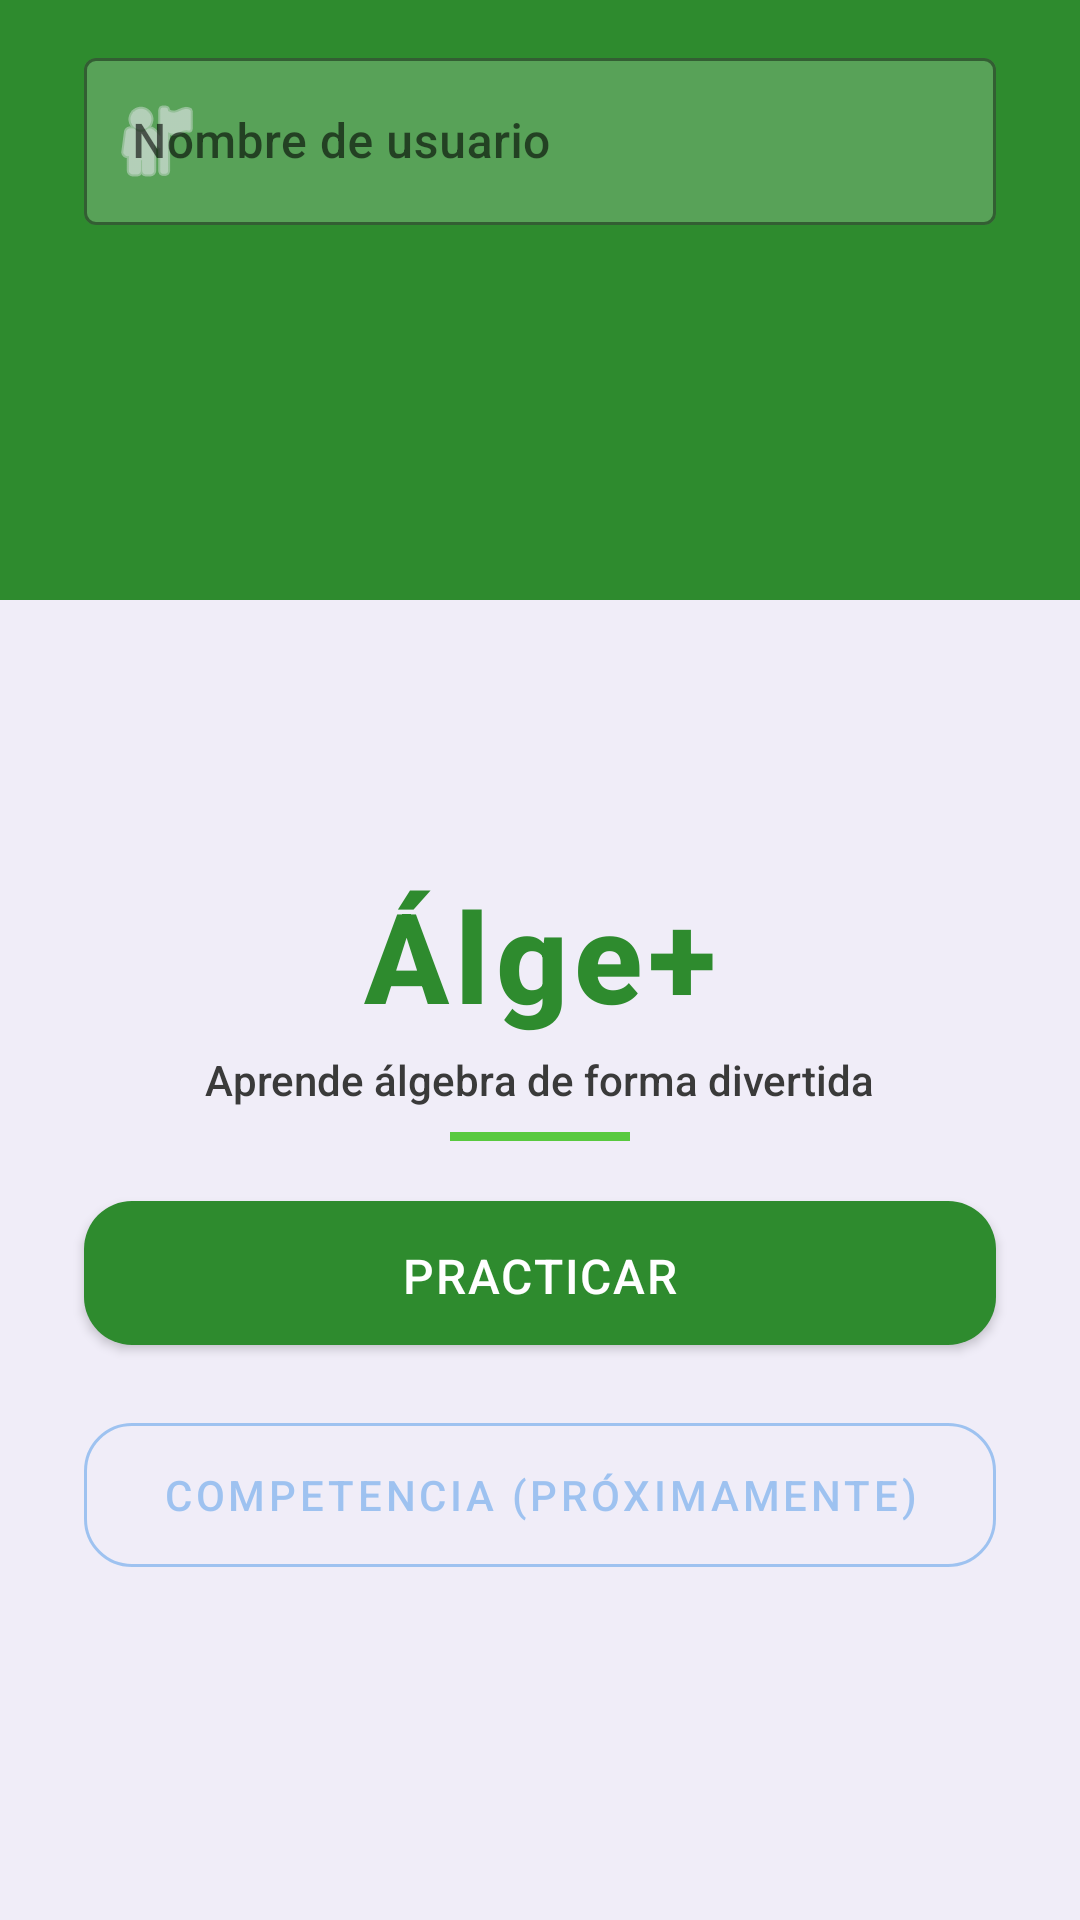

The Android layout XML behind this screen, and the referenced resources:
<!-- AndroidManifest.xml: application theme Theme.AlgePlus -->
<!-- res/layout/activity_main.xml -->
<?xml version="1.0" encoding="utf-8"?>
<androidx.constraintlayout.widget.ConstraintLayout
    xmlns:android="http://schemas.android.com/apk/res/android"
    xmlns:app="http://schemas.android.com/apk/res-auto"
    android:layout_width="match_parent"
    android:layout_height="match_parent"
    android:background="@color/colorBackground">

    
    <View
        android:id="@+id/waveTop"
        android:layout_width="match_parent"
        android:layout_height="200dp"
        android:background="@color/colorPrimary"
        app:layout_constraintTop_toTopOf="parent"
        app:layout_constraintStart_toStartOf="parent" />

    
    <com.google.android.material.textfield.TextInputLayout
        android:id="@+id/tilUsername"
        style="@style/Widget.MaterialComponents.TextInputLayout.OutlinedBox"
        android:layout_width="0dp"
        android:layout_height="wrap_content"
        android:layout_marginStart="@dimen/main_btn_margin_start"
        android:layout_marginEnd="@dimen/main_btn_margin_start"
        android:layout_marginTop="@dimen/main_btn_margin_top"
        android:hint="@string/hint_username"
        app:boxBackgroundColor="@color/colorWhiteTranslucent"
        app:boxStrokeColor="@color/colorBackground"
        app:hintTextColor="@color/colorBackground"
        app:startIconDrawable="@android:drawable/ic_menu_myplaces"
        app:startIconTint="@color/colorBackground"
        app:layout_constraintTop_toTopOf="parent"
        app:layout_constraintStart_toStartOf="parent"
        app:layout_constraintEnd_toEndOf="parent">

        <com.google.android.material.textfield.TextInputEditText
            android:id="@+id/etUsername"
            android:layout_width="match_parent"
            android:layout_height="wrap_content"
            android:inputType="textPersonName|textCapWords"
            android:maxLines="1"
            android:textColor="@color/colorBackground"
            android:imeOptions="actionDone" />

    </com.google.android.material.textfield.TextInputLayout>

    
    <ImageView
        android:id="@+id/ivLogo"
        android:layout_width="@dimen/logo_size"
        android:layout_height="@dimen/logo_size"
        android:src="@drawable/movilin"
        android:contentDescription="@string/desc_logo"
        android:scaleType="fitCenter"
        app:layout_constraintTop_toBottomOf="@id/waveTop"
        app:layout_constraintStart_toStartOf="parent"
        app:layout_constraintEnd_toEndOf="parent"
        android:translationY="@dimen/main_y_translation" />

    
    <TextView
        android:id="@+id/tvAppName"
        android:layout_width="wrap_content"
        android:layout_height="wrap_content"
        android:text="@string/app_name"
        android:textSize="@dimen/text_title"
        android:textColor="@color/colorPrimary"
        android:textStyle="bold"
        android:letterSpacing="0.05"
        app:layout_constraintTop_toBottomOf="@id/ivLogo"
        app:layout_constraintStart_toStartOf="parent"
        app:layout_constraintEnd_toEndOf="parent"
        android:translationY="@dimen/main_y_translation" />

    
    <TextView
        android:id="@+id/tvTagline"
        android:layout_width="wrap_content"
        android:layout_height="wrap_content"
        android:text="@string/tagline"
        android:textSize="@dimen/text_caption"
        android:textColor="@color/colorTextSecondary"
        android:layout_marginTop="4dp"
        app:layout_constraintTop_toBottomOf="@id/tvAppName"
        app:layout_constraintStart_toStartOf="parent"
        app:layout_constraintEnd_toEndOf="parent"
        android:translationY="@dimen/main_y_translation" />

    
    <View
        android:id="@+id/divider"
        android:layout_width="60dp"
        android:layout_height="3dp"
        android:background="@color/colorPrimaryLight"
        android:layout_marginTop="8dp"
        app:layout_constraintTop_toBottomOf="@id/tvTagline"
        app:layout_constraintStart_toStartOf="parent"
        app:layout_constraintEnd_toEndOf="parent"
        android:translationY="@dimen/main_y_translation" />

    
    <com.google.android.material.button.MaterialButton
        android:id="@+id/btnRepaso"
        style="@style/AlgePlus.Button.Primary"
        android:layout_width="@dimen/main_btn_width"
        android:layout_height="@dimen/main_btn_height"
        android:layout_marginStart="@dimen/main_btn_margin_start"
        android:layout_marginEnd="@dimen/main_btn_margin_end"
        android:layout_marginTop="@dimen/main_btn_margin_top"
        android:text="@string/btn_local"
        android:textSize="@dimen/text_body"
        app:icon="@null"
        app:layout_constraintTop_toBottomOf="@id/divider"
        app:layout_constraintStart_toStartOf="parent"
        app:layout_constraintEnd_toEndOf="parent"
        android:translationY="@dimen/main_y_translation" />

    
    <com.google.android.material.button.MaterialButton
        android:id="@+id/btnCompetencia"
        style="@style/AlgePlus.Button.Secondary"
        android:layout_width="@dimen/main_btn_width"
        android:layout_height="@dimen/main_btn_height"
        android:layout_marginStart="@dimen/main_btn_margin_start"
        android:layout_marginEnd="@dimen/main_btn_margin_end"
        android:layout_marginTop="@dimen/main_btn_margin_top"
        android:text="@string/btn_conexion"
        android:textSize="@dimen/text_caption"
        android:enabled="false"
        android:alpha="0.45"
        app:layout_constraintTop_toBottomOf="@id/btnRepaso"
        app:layout_constraintStart_toStartOf="parent"
        app:layout_constraintEnd_toEndOf="parent"
        android:translationY="@dimen/main_y_translation" />

    
    <TextView
        android:id="@+id/tvVersion"
        android:layout_width="wrap_content"
        android:layout_height="wrap_content"
        android:textSize="@dimen/text_caption"
        android:textColor="@color/colorHint"
        android:layout_marginBottom="16dp"
        app:layout_constraintBottom_toBottomOf="parent"
        app:layout_constraintStart_toStartOf="parent"
        app:layout_constraintEnd_toEndOf="parent" />

</androidx.constraintlayout.widget.ConstraintLayout>
<!-- resources referenced by this layout -->
<resources>
  <color name="colorBackground">#F0EDF8</color>
  <color name="colorHint">#9E9CB5</color>
  <color name="colorPrimary">#2E8B2E</color>
  <color name="colorPrimaryLight">#58C93F</color>
  <color name="colorTextSecondary">#3A3A3A</color>
  <color name="colorWhiteTranslucent">#33FFFFFF</color>
  <dimen name="logo_size">140dp</dimen>
  <dimen name="main_btn_height">60dp</dimen>
  <dimen name="main_btn_margin_end">28dp</dimen>
  <dimen name="main_btn_margin_start">28dp</dimen>
  <dimen name="main_btn_margin_top">14dp</dimen>
  <dimen name="main_btn_width">0dp</dimen>
  <dimen name="main_y_translation">-50dp</dimen>
  <dimen name="text_body">16sp</dimen>
  <dimen name="text_caption">14sp</dimen>
  <dimen name="text_title">42sp</dimen>
  <string name="app_name">Álge+</string>
  <string name="btn_conexion">Competencia  (próximamente)</string>
  <string name="btn_local">Practicar</string>
  <string name="desc_logo">Icono de Álge+</string>
  <string name="hint_username">Nombre de usuario</string>
  <string name="tagline">Aprende álgebra de forma divertida</string>
  <style name="AlgePlus.Button.Primary" parent="Widget.MaterialComponents.Button">
          <item name="backgroundTint">@color/colorPrimary</item>
          <item name="android:textColor">@color/colorOnPrimary</item>
          <item name="android:textSize">16sp</item>
          <item name="android:letterSpacing">0.04</item>
          <item name="cornerRadius">16dp</item>
          <item name="android:paddingTop">14dp</item>
          <item name="android:paddingBottom">14dp</item>
      </style>
  <style name="AlgePlus.Button.Secondary" parent="Widget.MaterialComponents.Button.OutlinedButton">
          <item name="strokeColor">@color/colorSecondary</item>
          <item name="android:textColor">@color/colorSecondary</item>
          <item name="android:textSize">16sp</item>
          <item name="cornerRadius">16dp</item>
          <item name="android:paddingTop">14dp</item>
          <item name="android:paddingBottom">14dp</item>
      </style>
  <style name="Theme.AlgePlus" parent="Theme.MaterialComponents.Light.NoActionBar">
          <item name="colorPrimary">@color/colorPrimary</item>
          <item name="colorPrimaryVariant">@color/colorPrimaryDark</item>
          <item name="colorOnPrimary">@color/colorOnPrimary</item>
          <item name="colorSecondary">@color/colorSecondary</item>
          <item name="colorOnSecondary">@color/colorOnPrimary</item>
          <item name="android:colorBackground">@color/colorBackground</item>
          <item name="colorSurface">@color/colorSurface</item>
          <item name="android:windowBackground">@color/colorBackground</item>
  
          
          <item name="android:fontFamily">sans-serif-medium</item>
          <item name="android:textColorPrimary">@color/colorOnBackground</item>
          <item name="android:textColorSecondary">@color/colorTextSecondary</item>
  
          
          <item name="android:windowActivityTransitions">true</item>
      </style>
  <color name="colorOnPrimary">#FFFFFF</color>
  <color name="colorSecondary">#3A8FE8</color>
  <color name="colorPrimaryDark">#1B6B1B</color>
  <color name="colorSurface">#FFFFFF</color>
  <color name="colorOnBackground">#1A1A1A</color>
</resources>
